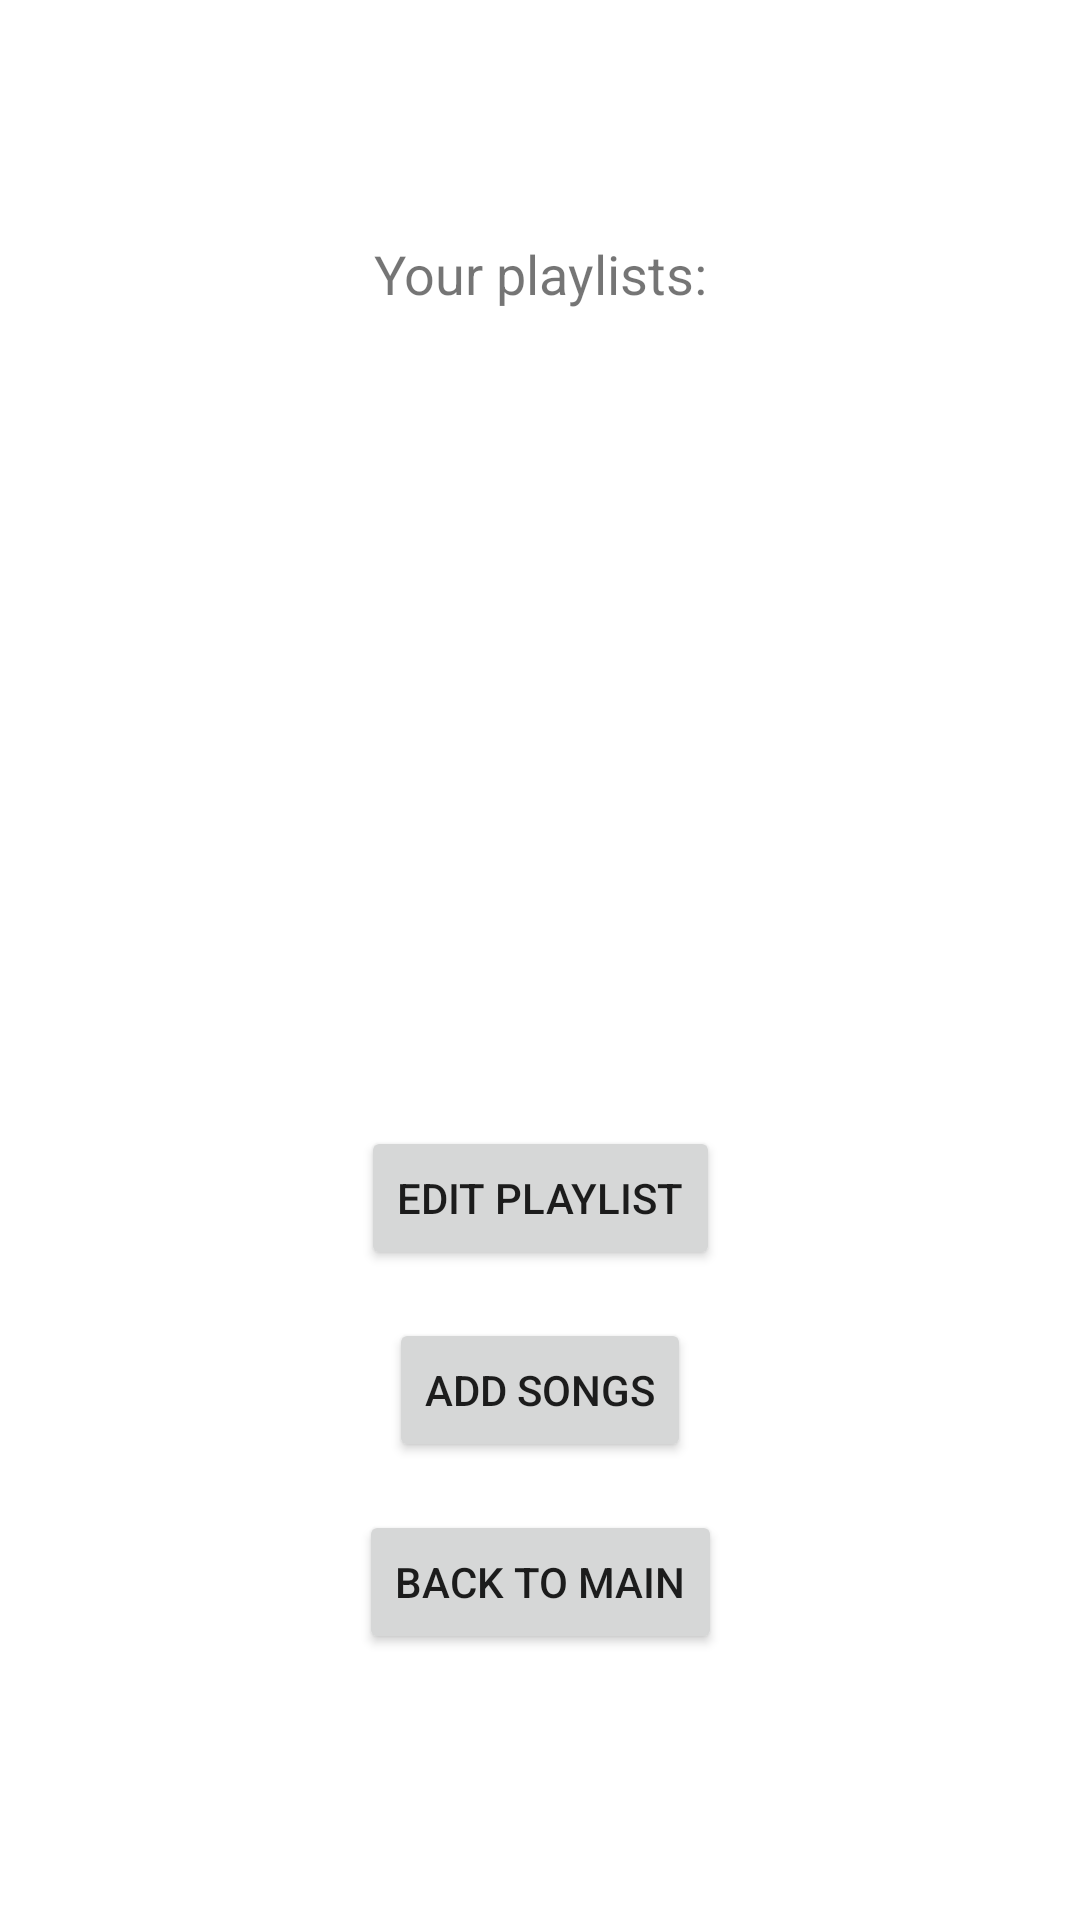

Reconstruct the res/layout file that produces this screen, plus the resources it refers to.
<!-- AndroidManifest.xml: application theme Theme.Spotifypgen -->
<!-- res/layout/activity_disp_playlists.xml -->
<?xml version="1.0" encoding="utf-8"?>
<androidx.constraintlayout.widget.ConstraintLayout xmlns:android="http://schemas.android.com/apk/res/android"
    xmlns:app="http://schemas.android.com/apk/res-auto"
    xmlns:tools="http://schemas.android.com/tools"
    android:layout_width="match_parent"
    android:layout_height="match_parent">

    <TextView
        android:id="@+id/playlists_text"
        android:layout_width="wrap_content"
        android:layout_height="wrap_content"
        android:layout_marginTop="79dp"
        android:text="Your playlists:"
        android:textSize="18sp"
        app:layout_constraintEnd_toEndOf="parent"
        app:layout_constraintStart_toStartOf="parent"
        app:layout_constraintTop_toTopOf="parent" />

    <Button
        android:id="@+id/addSongstoPlaylist_button"
        android:layout_width="wrap_content"
        android:layout_height="wrap_content"
        android:layout_marginTop="16dp"
        android:text="Add songs"
        app:layout_constraintEnd_toEndOf="parent"
        app:layout_constraintStart_toStartOf="parent"
        app:layout_constraintTop_toBottomOf="@+id/editPlaylist_button" />

    <Button
        android:id="@+id/dispPlaylistsMain_button"
        android:layout_width="wrap_content"
        android:layout_height="wrap_content"
        android:layout_marginTop="16dp"
        android:text="Back to main"
        app:layout_constraintEnd_toEndOf="parent"
        app:layout_constraintStart_toStartOf="parent"
        app:layout_constraintTop_toBottomOf="@+id/addSongstoPlaylist_button" />

    <Button
        android:id="@+id/editPlaylist_button"
        android:layout_width="wrap_content"
        android:layout_height="wrap_content"
        android:layout_marginTop="32dp"
        android:text="Edit playlist"
        app:layout_constraintEnd_toEndOf="parent"
        app:layout_constraintStart_toStartOf="parent"
        app:layout_constraintTop_toBottomOf="@+id/playlistListView" />

    <ListView
        android:id="@+id/playlistListView"
        android:layout_width="374dp"
        android:layout_height="224dp"
        android:layout_marginTop="16dp"
        app:layout_constraintEnd_toEndOf="parent"
        app:layout_constraintStart_toStartOf="parent"
        app:layout_constraintTop_toBottomOf="@+id/playlists_text" />

    <TextView
        android:id="@+id/playlistDisp"
        android:layout_width="wrap_content"
        android:layout_height="wrap_content"
        android:layout_marginStart="179dp"
        android:layout_marginLeft="179dp"
        android:layout_marginTop="40dp"
        android:layout_marginEnd="179dp"
        android:layout_marginRight="179dp"
        app:layout_constraintEnd_toEndOf="parent"
        app:layout_constraintHorizontal_bias="0.49"
        app:layout_constraintStart_toStartOf="parent"
        app:layout_constraintTop_toTopOf="parent" />

</androidx.constraintlayout.widget.ConstraintLayout>
<!-- resources referenced by this layout -->
<resources>
  <style name="Theme.Spotifypgen" parent="Theme.MaterialComponents.DayNight.DarkActionBar">
          
          <item name="colorPrimary">@color/black</item>
          <item name="colorPrimaryVariant">#181818</item>
          <item name="colorOnPrimary">#313131</item>
          
          <item name="colorSecondary">@color/teal_200</item>
          <item name="colorSecondaryVariant">@color/teal_700</item>
          <item name="colorOnSecondary">@color/black</item>
          
          <item name="android:statusBarColor" tools:targetApi="l">?attr/colorPrimaryVariant</item>
          
      </style>
  <!-- not gathered from this repository: default colours our renderer supplied (Android Studio template values) -->
  <color name="teal_200">#FF03DAC5</color>
  <color name="teal_700">#FF018786</color>
  <color name="black">#FF000000</color>
</resources>
